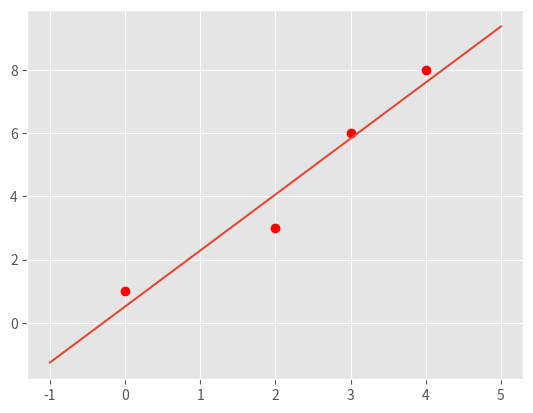
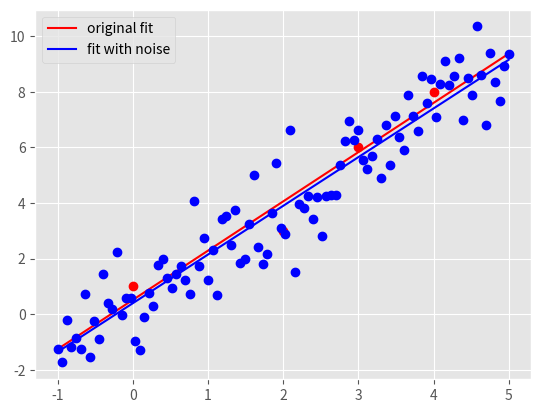

The script that saved these images, in order:
"""
Homework 1 Big Data Summer 2018

Kevin J Cotton
May 15, 2018


"""


import pandas as pd
import numpy as np
import matplotlib.pyplot as plt
import time


###########################################
#            Main Driver Function             #
###########################################


if __name__ == '__main__':

    # =============part c: Plot data and the optimal linear fit=================
    # NOTE: to finish this part, you need to finish the part(a) of this part
    #         first

    # load the four data points of tihs problem
    X = np.array([0, 2, 3, 4])
    y = np.array([1, 3, 6, 8])

    # plot four data points on the plot
    plt.style.use('ggplot')
    plt.plot(X, y, 'ro')

    # TODO: replace the m_opt and b_opt with the solution you obtained from
    #         part (a), note that y = mx + b
    "*** YOUR CODE HERE ***"
    m_opt = 1.77142857
    b_opt = 0.51428571
    "*** END YOUR CODE HERE ***"

    # TODO: generate 100 points along the line of optimal linear fit.

    # HINT:
    #    1) Use np.linspace to get the x-coordinate of 100 points
    #    2) Calculate the y-coordinate of those 100 points with the m_opt and
    #       b_opt, remember y = mx+b.
    #    3) Use a.reshape(-1,1), where a is a np.array, to reshape the array
    #       to appropraite shape for generating plot

    "*** YOUR CODE HERE ***"

    X_space = np.linspace(-1, 5, num=100)
    y_space = (m_opt * X_space + b_opt)

    "*** END YOUR CODE HERE ***"

    # plot the optimal learn fit you obtained and save it to your current
    # folder
    plt.plot(X_space.reshape(-1,1), y_space)
    plt.savefig('hw1pr2c.png', format='png')
    plt.close()


    # =============part d: Optimal linear fit with random data points=================

    # variables to start with
    mu, sigma, sampleSize = 0, 1, 100

    # TODO: Generate white Gaussian noise
    # HINT: Use np.random.normal to generate noise

    #noise = []
    "*** YOUR CODE HERE ***"
    noise = np.random.normal(mu, sigma, sampleSize)

    "*** END YOUR CODE HERE ***"

    # TODO: generate y-coordinate of the 100 points with noise

    # HINT:
    #    1) Use X_space created in the part (c) above as the x-coordinates
    #    2) In this case, y = mx + b + noise

    #y_space_rand = np.zeros(len(X_space))
    "*** YOUR CODE HERE ***"
    y_space_rand = y_space + noise
    "*** END YOUR CODE HERE ***"


    # TODO: calculate the new parameters for optimal linear fit using the
    #        100 new points generated above

    # HINT:
    #    1) Use np.ones_like to create a column of 1
    #    2) Use np.hstack to stack column of ones on X_space to create
    #       X_space_stacked
    #    3) Use np.linalg.solve to solve W_opt following the normal equation:
    #       X.T * X * W_opt = X.T * y


    #X_space_stacked = X_space    # need to be replaced following hint 1 and 2
    #W_opt = None
    "*** YOUR CODE HERE ***"
    X_ss = np.column_stack((np.ones_like(X_space) ,X_space))
    W_opt = np.linalg.solve(X_ss.transpose() @ X_ss, X_ss.transpose() @ y_space_rand)

    "*** END YOUR CODE HERE ***"

    # get the new m, and new b from W_opt obtained above
    # b_rand_opt, m_rand_opt = W_opt.item(0), W_opt.item(1)
    # ^^UNCOMENT

    # TODO: Generate the y-coordinate of 100 points with the new parameters
    #        obtained

    # HINT:
    #    1) Use X_space for x-coordinates (same)
    #    2) y = mx + b
    #    3) Make sure the array is in appropraite shape using a.reshape(-1,1)

    # y_pred_rand = []
    "*** YOUR CODE HERE ***"
    y_pred_rand = (W_opt[1] * X_space + W_opt[0])
    "*** END YOUR CODE HERE ***"

    # generate plot
    # plot original data points and line
    plt.plot(X, y, 'ro')
    orig_plot, = plt.plot(X_space, y_space, 'r')

    # plot the generated 100 points with white gaussian noise and the new line
    plt.plot(X_space, y_space_rand, 'bo')
    rand_plot, = plt.plot(X_space, y_pred_rand, 'b')

    # set up legend and save the plot to the current folder
    plt.legend((orig_plot, rand_plot), \
        ('original fit', 'fit with noise'), loc = 'best')
    plt.savefig('hw1pr2d.png', format='png')
    plt.close()
